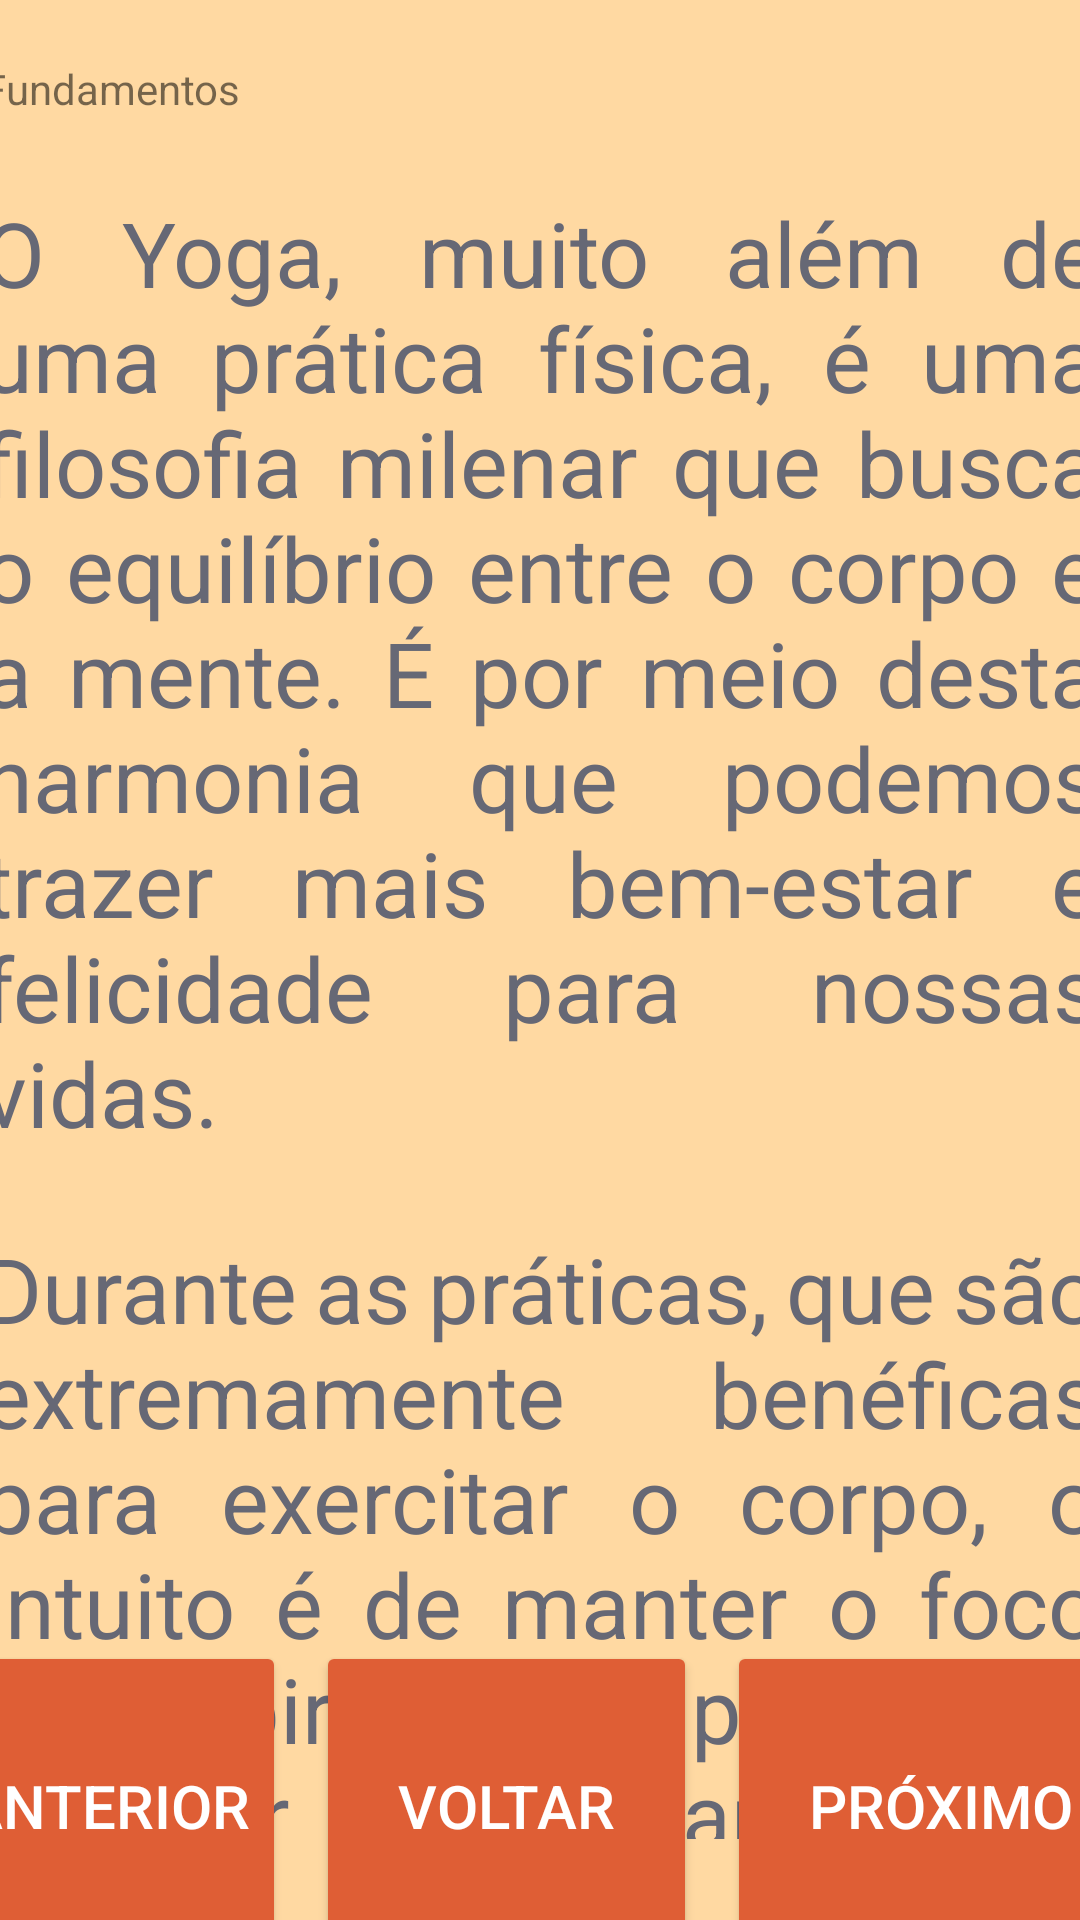

This screen was rendered from an Android layout file. Write that file and the resources it references.
<!-- AndroidManifest.xml: application theme Theme.YogaPad -->
<!-- res/layout/activity_funds.xml -->
<?xml version="1.0" encoding="utf-8"?>
<androidx.constraintlayout.widget.ConstraintLayout xmlns:android="http://schemas.android.com/apk/res/android"
    xmlns:app="http://schemas.android.com/apk/res-auto"
    xmlns:tools="http://schemas.android.com/tools"
    android:layout_width="match_parent"
    android:layout_height="match_parent"
    android:background="@color/defaultCol">

    <ScrollView
        android:id="@+id/scrollView2"
        android:layout_width="412dp"
        android:layout_height="633dp"
        android:padding="20dp"
        android:scrollbarStyle="insideOverlay"
        app:layout_constraintEnd_toEndOf="parent"
        app:layout_constraintStart_toStartOf="parent"
        app:layout_constraintTop_toTopOf="parent">

        <LinearLayout
            android:layout_width="match_parent"
            android:layout_height="wrap_content"
            android:orientation="vertical">

            <TextView
                android:id="@+id/txtTitAct"
                style="@style/TitleTxt"
                android:layout_width="match_parent"
                android:layout_height="wrap_content"
                android:text="@string/titFunds" />

            <Space
                android:layout_width="match_parent"
                android:layout_height="25dp" />

            <TextView
                android:id="@+id/txtAct1"
                style="@style/DefaultTxt"
                android:layout_width="match_parent"
                android:layout_height="wrap_content"
                android:gravity="left"
                android:justificationMode="inter_word"
                android:text="@string/txtFunds1" />

            <Space
                android:layout_width="match_parent"
                android:layout_height="25dp" />

            <TextView
                android:id="@+id/txtAct2"
                style="@style/DefaultTxt"
                android:layout_width="match_parent"
                android:layout_height="wrap_content"
                android:gravity="left"
                android:justificationMode="inter_word"
                android:text="@string/txtFunds2"
                android:textColor="#666875" />

        </LinearLayout>
    </ScrollView>

    <LinearLayout
        android:id="@+id/linearLayout2"
        style="@style/DefaultLinear"
        android:layout_width="420dp"
        android:layout_height="98dp"
        android:orientation="horizontal"
        app:layout_constraintBottom_toBottomOf="parent"
        app:layout_constraintEnd_toEndOf="parent"
        app:layout_constraintStart_toStartOf="parent">

        <Button
            android:id="@+id/btnPrevHot"
            style="@style/DefaultBtn"
            android:layout_width="wrap_content"
            android:layout_height="110dp"
            android:layout_margin="5dp"
            android:onClick="previous"
            android:text="@string/btnPrevious"
            android:textSize="20sp" />

        <Button
            android:id="@+id/btnBackHot"
            style="@style/DefaultBtn"
            android:layout_width="wrap_content"
            android:layout_height="110dp"
            android:layout_margin="5dp"
            android:layout_weight="1"
            android:onClick="backToMenu"
            android:text="@string/btnBack"
            android:textSize="20sp" />

        <Button
            android:id="@+id/btnNextHot"
            style="@style/DefaultBtn"
            android:layout_width="wrap_content"
            android:layout_height="110dp"
            android:layout_margin="5dp"
            android:layout_weight="1"
            android:onClick="forward"
            android:text="@string/btnNext"
            android:textSize="20sp" />
    </LinearLayout>

</androidx.constraintlayout.widget.ConstraintLayout>
<!-- resources referenced by this layout -->
<resources>
  <color name="defaultCol">#FFD9A2</color>
  <string name="btnBack">Voltar</string>
  <string name="btnNext">Próximo</string>
  <string name="btnPrevious">Anterior</string>
  <string name="titFunds">Fundamentos</string>
  <string name="txtFunds1" translatable="false">O Yoga, muito além de uma
          prática física, é uma filosofia milenar que
          busca o equilíbrio entre o corpo e a mente. É
          por meio desta harmonia que podemos trazer
          mais bem-estar e felicidade para nossas vidas.
      </string>
  <string name="txtFunds2" translatable="false">Durante as práticas,
          que são extremamente benéficas para exercitar
          o corpo, o intuito é de manter o foco na
          respiração e a partir dela praticar nossa
          capacidade de contemplação e reflexão, fazendo
          do Yoga uma poderosa ferramenta de
          autoconhecimento.
      </string>
  <style name="DefaultBtn" parent="TextAppearance.AppCompat.Button">
          <item name="backgroundTint">#DF5E35</item>
          <item name="android:layout_width">240dp</item>
          <item name="android:layout_height">130dp</item>
          <item name="android:textSize">34sp</item>
          <item name="android:textColor">#FFFFFFFF</item>
      </style>
  <style name="DefaultTxt" parent="TextAppearance.AppCompat">
          <item name="android:justificationMode">inter_word</item>
          <item name="android:textColor">#FF666875</item>
          <item name="android:textSize">30dp</item>
      </style>
  <style name="Theme.YogaPad" parent="Theme.MaterialComponents.DayNight.NoActionBar">
          
          <item name="colorPrimary">@color/purple_500</item>
          <item name="colorPrimaryVariant">@color/purple_700</item>
          <item name="colorOnPrimary">@color/white</item>
          
          <item name="colorSecondary">@color/teal_200</item>
          <item name="colorSecondaryVariant">@color/teal_700</item>
          <item name="colorOnSecondary">@color/black</item>
          
          <item name="android:statusBarColor" tools:targetApi="l">?attr/colorPrimaryVariant</item>
          
      </style>
  <color name="purple_500">#FF6200EE</color>
  <color name="purple_700">#FF3700B3</color>
  <color name="white">#FFFFFFFF</color>
  <color name="teal_200">#FF03DAC5</color>
  <color name="teal_700">#FF018786</color>
  <color name="black">#FF000000</color>
</resources>
